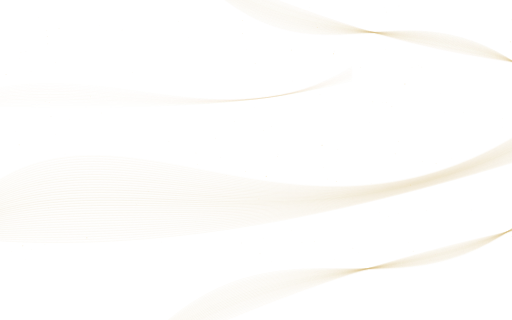
t = 0.00 s
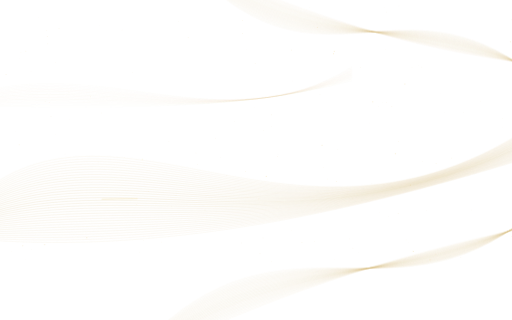
t = 1.67 s
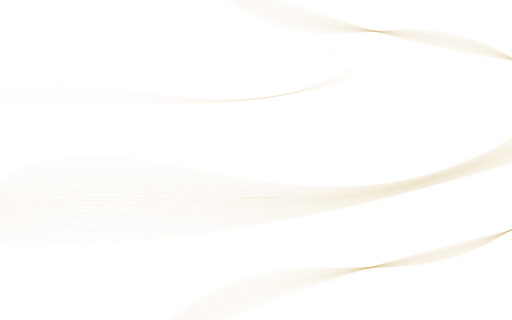
t = 3.33 s
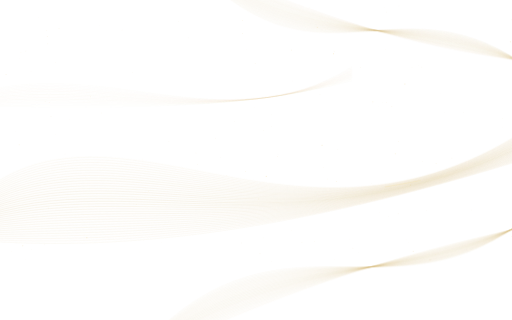
t = 5.00 s
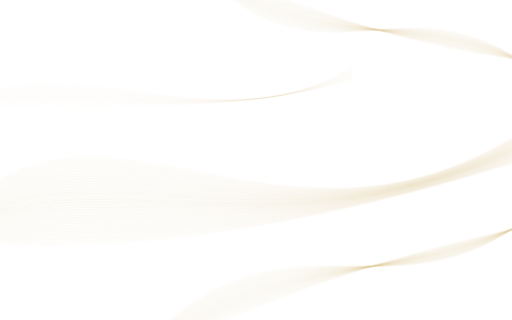
t = 6.67 s
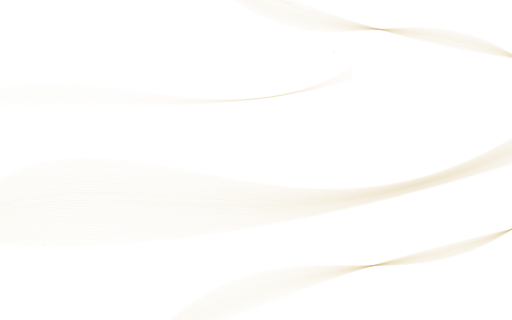
t = 8.33 s

The animated SVG that drew these frames (rendered in a browser with its animation timeline set to each time). Animation: 3 CSS @keyframes rules; frames cover the first 8.33 s, repeats indefinitely.

<svg xmlns="http://www.w3.org/2000/svg" viewBox="0 0 1600 1000" preserveAspectRatio="xMidYMid slice" fill="none"><style>.sway{animation:sway 16s ease-in-out infinite alternate;transform-box:fill-box}.sway2{animation:sway 21s ease-in-out -6s infinite alternate-reverse}@keyframes sway{to{transform:translate(-28px,16px)}}.run{stroke-dasharray:110 2300;animation:run 9s linear infinite}.r2{animation-duration:13s;animation-delay:-5s}@keyframes run{from{stroke-dashoffset:2410}to{stroke-dashoffset:0}}.tw{animation:tw 2.8s ease-in-out infinite alternate}.tw:nth-of-type(2n){animation-duration:4.1s;animation-delay:-1.3s}@keyframes tw{from{opacity:.1}to{opacity:.9}}@media (prefers-reduced-motion:reduce){*{animation:none!important}}</style><g><circle class="tw" cx="388.8" cy="493.1" r="0.8" fill="#F6E7BE" opacity="0.49"/><circle cx="203.6" cy="481.6" r="1.2" fill="#F6E7BE" opacity="0.22"/><circle cx="617.8" cy="514.3" r="0.8" fill="#F6E7BE" opacity="0.65"/><circle cx="1308.5" cy="204.6" r="0.7" fill="#F6E7BE" opacity="0.24"/><circle cx="1006.4" cy="454.2" r="1.6" fill="#F6E7BE" opacity="0.67"/><circle class="tw" cx="1411.5" cy="494.9" r="1" fill="#F6E7BE" opacity="0.18"/><circle cx="174.5" cy="420.1" r="0.8" fill="#F6E7BE" opacity="0.28"/><circle cx="1127.3" cy="210.7" r="1.2" fill="#F6E7BE" opacity="0.42"/><circle cx="832.1" cy="762" r="0.6" fill="#F6E7BE" opacity="0.22"/><circle cx="766.9" cy="535.9" r="1.2" fill="#F6E7BE" opacity="0.49"/><circle class="tw" cx="448.4" cy="752.2" r="0.7" fill="#F6E7BE" opacity="0.56"/><circle cx="110.6" cy="337.4" r="0.7" fill="#F6E7BE" opacity="0.18"/><circle cx="282" cy="302.4" r="1.2" fill="#F6E7BE" opacity="0.69"/><circle cx="147.5" cy="113.5" r="1" fill="#F6E7BE" opacity="0.69"/><circle cx="1051.1" cy="566.8" r="1.2" fill="#F6E7BE" opacity="0.67"/><circle class="tw" cx="943.8" cy="757.3" r="1" fill="#F6E7BE" opacity="0.65"/><circle cx="1121.6" cy="789.5" r="0.6" fill="#F6E7BE" opacity="0.48"/><circle cx="119.7" cy="55.2" r="0.8" fill="#F6E7BE" opacity="0.33"/><circle cx="1599" cy="61.7" r="1.2" fill="#F6E7BE" opacity="0.35"/><circle cx="71.1" cy="767.7" r="1.6" fill="#F6E7BE" opacity="0.54"/><circle class="tw" cx="1269.2" cy="750.3" r="0.8" fill="#F6E7BE" opacity="0.20"/><circle cx="757.2" cy="63.7" r="1" fill="#F6E7BE" opacity="0.67"/><circle cx="48.4" cy="409.9" r="0.6" fill="#F6E7BE" opacity="0.49"/><circle cx="611.7" cy="477.8" r="1.2" fill="#F6E7BE" opacity="0.19"/><circle cx="145" cy="94.8" r="0.8" fill="#F6E7BE" opacity="0.63"/><circle class="tw" cx="1165.1" cy="318.5" r="1.6" fill="#F6E7BE" opacity="0.53"/><circle cx="732.4" cy="379.4" r="1.2" fill="#F6E7BE" opacity="0.20"/><circle cx="1200.3" cy="24.4" r="1.2" fill="#F6E7BE" opacity="0.20"/><circle cx="35.7" cy="785.1" r="0.6" fill="#F6E7BE" opacity="0.42"/><circle cx="983.2" cy="754.8" r="0.8" fill="#F6E7BE" opacity="0.64"/><circle class="tw" cx="588.7" cy="117.4" r="1.2" fill="#F6E7BE" opacity="0.26"/><circle cx="271.4" cy="742.7" r="1.6" fill="#F6E7BE" opacity="0.66"/><circle cx="797.3" cy="198" r="1" fill="#F6E7BE" opacity="0.52"/><circle cx="317.6" cy="353.3" r="0.7" fill="#F6E7BE" opacity="0.63"/><circle cx="615.1" cy="478.1" r="0.8" fill="#F6E7BE" opacity="0.27"/><circle class="tw" cx="215.3" cy="287.6" r="0.6" fill="#F6E7BE" opacity="0.54"/><circle cx="1520" cy="227" r="0.7" fill="#F6E7BE" opacity="0.21"/><circle cx="754.2" cy="759.1" r="1" fill="#F6E7BE" opacity="0.36"/><circle cx="832" cy="551.2" r="1.6" fill="#F6E7BE" opacity="0.61"/><circle cx="1571.3" cy="371" r="0.6" fill="#F6E7BE" opacity="0.61"/><circle class="tw" cx="445" cy="498.2" r="1.6" fill="#F6E7BE" opacity="0.54"/><circle cx="912.9" cy="253.4" r="1.2" fill="#F6E7BE" opacity="0.16"/><circle cx="217.4" cy="373" r="0.6" fill="#F6E7BE" opacity="0.57"/><circle cx="426.3" cy="639" r="0.6" fill="#F6E7BE" opacity="0.69"/><circle cx="184.5" cy="89.4" r="1.2" fill="#F6E7BE" opacity="0.51"/><circle class="tw" cx="1291.8" cy="785.9" r="1.6" fill="#F6E7BE" opacity="0.26"/><circle cx="1318.1" cy="210" r="1.6" fill="#F6E7BE" opacity="0.16"/><circle cx="755.5" cy="585.6" r="0.7" fill="#F6E7BE" opacity="0.27"/><circle cx="1245.7" cy="442.5" r="1.2" fill="#F6E7BE" opacity="0.43"/><circle cx="1594.9" cy="130.5" r="1.6" fill="#F6E7BE" opacity="0.65"/><circle class="tw" cx="139.5" cy="764.7" r="1.6" fill="#F6E7BE" opacity="0.36"/><circle cx="720.8" cy="161.4" r="0.6" fill="#F6E7BE" opacity="0.36"/><circle cx="910.1" cy="721" r="0.8" fill="#F6E7BE" opacity="0.41"/><circle cx="1042.1" cy="168" r="1.6" fill="#F6E7BE" opacity="0.63"/><circle cx="1277.3" cy="757.9" r="0.6" fill="#F6E7BE" opacity="0.27"/><circle class="tw" cx="1440" cy="804" r="0.8" fill="#F6E7BE" opacity="0.45"/><circle cx="1265.3" cy="262.7" r="1.6" fill="#F6E7BE" opacity="0.62"/><circle cx="557.6" cy="67.9" r="1" fill="#F6E7BE" opacity="0.34"/><circle cx="674.3" cy="225.7" r="0.6" fill="#F6E7BE" opacity="0.27"/><circle cx="1388.1" cy="351.7" r="0.6" fill="#F6E7BE" opacity="0.25"/><circle class="tw" cx="536" cy="646.1" r="0.7" fill="#F6E7BE" opacity="0.41"/><circle cx="1599.7" cy="738.5" r="1.2" fill="#F6E7BE" opacity="0.61"/><circle cx="1103" cy="775.5" r="1" fill="#F6E7BE" opacity="0.47"/><circle cx="1102.5" cy="621.4" r="1" fill="#F6E7BE" opacity="0.44"/><circle cx="464.3" cy="597.7" r="1.6" fill="#F6E7BE" opacity="0.24"/><circle class="tw" cx="822.7" cy="743.9" r="0.8" fill="#F6E7BE" opacity="0.32"/><circle cx="609.9" cy="693.1" r="1.2" fill="#F6E7BE" opacity="0.26"/><circle cx="1361.2" cy="794.1" r="1.2" fill="#F6E7BE" opacity="0.30"/><circle cx="796.2" cy="337.1" r="0.6" fill="#F6E7BE" opacity="0.43"/><circle cx="968.4" cy="22.8" r="0.6" fill="#F6E7BE" opacity="0.43"/><circle class="tw" cx="640.9" cy="656.9" r="1.2" fill="#F6E7BE" opacity="0.22"/><circle cx="149.2" cy="136.8" r="1.2" fill="#F6E7BE" opacity="0.40"/><circle cx="1473.3" cy="656.3" r="1" fill="#F6E7BE" opacity="0.30"/><circle cx="757.1" cy="104.1" r="1" fill="#F6E7BE" opacity="0.65"/><circle cx="1497.1" cy="754.4" r="1.2" fill="#F6E7BE" opacity="0.32"/><circle class="tw" cx="306.3" cy="506.7" r="0.8" fill="#F6E7BE" opacity="0.22"/><circle cx="1246.9" cy="18.7" r="0.7" fill="#F6E7BE" opacity="0.24"/><circle cx="18.9" cy="232.9" r="1.6" fill="#F6E7BE" opacity="0.35"/><circle cx="991.6" cy="86" r="1.6" fill="#F6E7BE" opacity="0.47"/><circle cx="1363.1" cy="511.3" r="1.6" fill="#F6E7BE" opacity="0.26"/><circle class="tw" cx="848.6" cy="358.2" r="1" fill="#F6E7BE" opacity="0.50"/><circle cx="1320.3" cy="505" r="1.2" fill="#F6E7BE" opacity="0.26"/><circle cx="1010.1" cy="523.5" r="1.2" fill="#F6E7BE" opacity="0.27"/><circle cx="868.7" cy="481" r="0.7" fill="#F6E7BE" opacity="0.28"/><circle cx="1185.2" cy="664.6" r="0.7" fill="#F6E7BE" opacity="0.32"/><circle class="tw" cx="504" cy="756.7" r="0.7" fill="#F6E7BE" opacity="0.58"/><circle cx="311.3" cy="79.4" r="0.7" fill="#F6E7BE" opacity="0.22"/><circle cx="141" cy="318.1" r="1" fill="#F6E7BE" opacity="0.61"/><circle cx="674.6" cy="647.7" r="0.7" fill="#F6E7BE" opacity="0.26"/><circle cx="1004.8" cy="655.1" r="0.6" fill="#F6E7BE" opacity="0.26"/><circle class="tw" cx="1091.8" cy="747.3" r="0.8" fill="#F6E7BE" opacity="0.21"/><circle cx="809.1" cy="621.7" r="1.2" fill="#F6E7BE" opacity="0.70"/><circle cx="1332.7" cy="658.3" r="1" fill="#F6E7BE" opacity="0.21"/><circle cx="59.9" cy="452.4" r="1.2" fill="#F6E7BE" opacity="0.65"/><circle cx="770" cy="155.4" r="0.6" fill="#F6E7BE" opacity="0.26"/><circle class="tw" cx="1344.3" cy="812" r="1.6" fill="#F6E7BE" opacity="0.20"/><circle cx="99.1" cy="780.2" r="1" fill="#F6E7BE" opacity="0.19"/><circle cx="154.7" cy="320.5" r="1" fill="#F6E7BE" opacity="0.43"/><circle cx="688.1" cy="492.8" r="0.6" fill="#F6E7BE" opacity="0.50"/><circle cx="65.4" cy="164.2" r="1" fill="#F6E7BE" opacity="0.40"/><circle class="tw" cx="1182.9" cy="332.3" r="0.7" fill="#F6E7BE" opacity="0.48"/><circle cx="151.7" cy="649.7" r="0.8" fill="#F6E7BE" opacity="0.64"/><circle cx="1282.7" cy="577.8" r="1.6" fill="#F6E7BE" opacity="0.67"/><circle cx="911.5" cy="156.6" r="1.2" fill="#F6E7BE" opacity="0.69"/><circle cx="1287.7" cy="211.8" r="0.6" fill="#F6E7BE" opacity="0.56"/><circle class="tw" cx="1244.8" cy="668" r="1" fill="#F6E7BE" opacity="0.22"/><circle cx="527.9" cy="441.9" r="0.8" fill="#F6E7BE" opacity="0.57"/><circle cx="1224.4" cy="332.7" r="1.6" fill="#F6E7BE" opacity="0.25"/><circle cx="1275.7" cy="247.4" r="0.6" fill="#F6E7BE" opacity="0.16"/><circle cx="569" cy="523.7" r="1.2" fill="#F6E7BE" opacity="0.18"/><circle class="tw" cx="436.8" cy="788.4" r="0.8" fill="#F6E7BE" opacity="0.34"/><circle cx="1055.6" cy="467.1" r="1.2" fill="#F6E7BE" opacity="0.19"/><circle cx="823.5" cy="408" r="0.7" fill="#F6E7BE" opacity="0.54"/><circle cx="1218.8" cy="803.7" r="0.6" fill="#F6E7BE" opacity="0.21"/><circle cx="172.9" cy="194.4" r="1" fill="#F6E7BE" opacity="0.37"/><circle class="tw" cx="80.7" cy="160.3" r="1" fill="#F6E7BE" opacity="0.16"/><circle cx="413.7" cy="226.1" r="0.8" fill="#F6E7BE" opacity="0.45"/><circle cx="812.5" cy="793.1" r="1.2" fill="#F6E7BE" opacity="0.62"/><circle cx="159.4" cy="364.4" r="1.6" fill="#F6E7BE" opacity="0.19"/><circle cx="956.1" cy="622.6" r="0.6" fill="#F6E7BE" opacity="0.36"/><circle class="tw" cx="1501.8" cy="316.4" r="0.7" fill="#F6E7BE" opacity="0.62"/><circle cx="867.1" cy="489.2" r="1" fill="#F6E7BE" opacity="0.67"/><circle cx="673.1" cy="431.9" r="1.2" fill="#F6E7BE" opacity="0.32"/><circle cx="848.7" cy="396.3" r="0.8" fill="#F6E7BE" opacity="0.46"/><circle cx="453.6" cy="587.6" r="0.8" fill="#F6E7BE" opacity="0.16"/><circle class="tw" cx="1236" cy="480.4" r="1.6" fill="#F6E7BE" opacity="0.24"/><circle cx="1207.4" cy="319.8" r="0.8" fill="#F6E7BE" opacity="0.56"/><circle cx="80.3" cy="810.8" r="0.8" fill="#F6E7BE" opacity="0.19"/><circle cx="1448.9" cy="352.2" r="1" fill="#F6E7BE" opacity="0.29"/><circle cx="1208.8" cy="37.3" r="0.6" fill="#F6E7BE" opacity="0.67"/><circle class="tw" cx="1156.4" cy="384" r="0.7" fill="#F6E7BE" opacity="0.48"/><circle cx="184.1" cy="511.9" r="1" fill="#F6E7BE" opacity="0.21"/><circle cx="1377.8" cy="292.5" r="0.7" fill="#F6E7BE" opacity="0.22"/><circle cx="708.6" cy="547.7" r="1" fill="#F6E7BE" opacity="0.48"/><circle cx="1023.3" cy="559.2" r="0.8" fill="#F6E7BE" opacity="0.58"/><circle class="tw" cx="849.2" cy="818.1" r="0.8" fill="#F6E7BE" opacity="0.55"/><circle cx="381.5" cy="93.4" r="0.8" fill="#F6E7BE" opacity="0.58"/><circle cx="1000" cy="294.5" r="0.8" fill="#F6E7BE" opacity="0.49"/><circle cx="1160.1" cy="573.2" r="0.7" fill="#F6E7BE" opacity="0.50"/><circle cx="1205.4" cy="155.6" r="0.7" fill="#F6E7BE" opacity="0.43"/><circle class="tw" cx="1044.7" cy="160.7" r="1.6" fill="#F6E7BE" opacity="0.17"/><circle cx="97.3" cy="222.2" r="1" fill="#F6E7BE" opacity="0.16"/><circle cx="60.9" cy="182.5" r="0.8" fill="#F6E7BE" opacity="0.19"/><circle cx="138.3" cy="554.5" r="1.2" fill="#F6E7BE" opacity="0.28"/><circle cx="1570.4" cy="396.9" r="0.8" fill="#F6E7BE" opacity="0.27"/><circle class="tw" cx="549.9" cy="610.8" r="0.6" fill="#F6E7BE" opacity="0.59"/><circle cx="715.7" cy="674.1" r="0.7" fill="#F6E7BE" opacity="0.39"/><circle cx="1195.7" cy="319.9" r="0.7" fill="#F6E7BE" opacity="0.35"/><circle cx="1045.9" cy="811.1" r="0.8" fill="#F6E7BE" opacity="0.31"/><circle cx="1214.4" cy="677.4" r="0.7" fill="#F6E7BE" opacity="0.39"/></g><g class="sway" stroke="#C9A961" stroke-width=".6"><path d="M-120,658 C360,168 950,957.6 1760,322.8" stroke-opacity="0.33"/><path d="M-120,660.5 C360,186.9 950,950.5 1760,326.9" stroke-opacity="0.37"/><path d="M-120,663.1 C360,205.8 950,943.3 1760,330.9" stroke-opacity="0.44"/><path d="M-120,665.6 C360,224.7 950,936.2 1760,335" stroke-opacity="0.43"/><path d="M-120,668.2 C360,243.6 950,929.1 1760,339.1" stroke-opacity="0.46"/><path d="M-120,670.7 C360,262.5 950,922 1760,343.2" stroke-opacity="0.50"/><path d="M-120,673.3 C360,281.5 950,914.8 1760,347.2" stroke-opacity="0.48"/><path d="M-120,675.8 C360,300.4 950,907.7 1760,351.3" stroke-opacity="0.55"/><path d="M-120,678.4 C360,319.3 950,900.6 1760,355.4" stroke-opacity="0.59"/><path d="M-120,680.9 C360,338.2 950,893.5 1760,359.5" stroke-opacity="0.64"/><path d="M-120,683.5 C360,357.1 950,886.3 1760,363.5" stroke-opacity="0.55"/><path d="M-120,686 C360,376 950,879.2 1760,367.6" stroke-opacity="0.60"/><path d="M-120,688.5 C360,394.9 950,872.1 1760,371.7" stroke-opacity="0.58"/><path d="M-120,691.1 C360,413.8 950,864.9 1760,375.7" stroke-opacity="0.72"/><path d="M-120,693.6 C360,432.7 950,857.8 1760,379.8" stroke-opacity="0.71"/><path d="M-120,696.2 C360,451.6 950,850.7 1760,383.9" stroke-opacity="0.59"/><path d="M-120,698.7 C360,470.5 950,843.6 1760,388" stroke-opacity="0.78"/><path d="M-120,701.3 C360,489.5 950,836.4 1760,392" stroke-opacity="0.77"/><path d="M-120,703.8 C360,508.4 950,829.3 1760,396.1" stroke-opacity="0.71"/><path d="M-120,706.4 C360,527.3 950,822.2 1760,400.2" stroke-opacity="0.70"/><path d="M-120,708.9 C360,546.2 950,815.1 1760,404.3" stroke-opacity="0.60"/><path d="M-120,711.5 C360,565.1 950,807.9 1760,408.3" stroke-opacity="0.56"/><path d="M-120,714 C360,584 950,800.8 1760,412.4" stroke-opacity="0.64"/><path d="M-120,716.5 C360,602.9 950,793.7 1760,416.5" stroke-opacity="0.54"/><path d="M-120,719.1 C360,621.8 950,786.5 1760,420.5" stroke-opacity="0.55"/><path d="M-120,721.6 C360,640.7 950,779.4 1760,424.6" stroke-opacity="0.53"/><path d="M-120,724.2 C360,659.6 950,772.3 1760,428.7" stroke-opacity="0.48"/><path d="M-120,726.7 C360,678.5 950,765.2 1760,432.8" stroke-opacity="0.52"/><path d="M-120,729.3 C360,697.5 950,758 1760,436.8" stroke-opacity="0.49"/><path d="M-120,731.8 C360,716.4 950,750.9 1760,440.9" stroke-opacity="0.50"/><path d="M-120,734.4 C360,735.3 950,743.8 1760,445" stroke-opacity="0.43"/><path d="M-120,736.9 C360,754.2 950,736.7 1760,449.1" stroke-opacity="0.41"/><path d="M-120,739.5 C360,773.1 950,729.5 1760,453.1" stroke-opacity="0.36"/><path d="M-120,742 C360,792 950,722.4 1760,457.2" stroke-opacity="0.34"/><path class="run" d="M-120,690 C380,520 900,760 1760,430" stroke="#F3E2B0" stroke-width="1.5" stroke-linecap="round"/></g><g class="sway2" stroke="#C9A961" stroke-width=".6"><path d="M500,1030.2 C950,604 1300,1062.8 1760,582.4" stroke-opacity="0.25"/><path d="M500,1032.8 C950,615.8 1300,1050.4 1760,586.5" stroke-opacity="0.27"/><path d="M500,1035.4 C950,627.7 1300,1038 1760,590.7" stroke-opacity="0.36"/><path d="M500,1038 C950,639.5 1300,1025.5 1760,594.8" stroke-opacity="0.40"/><path d="M500,1040.6 C950,651.3 1300,1013.1 1760,599" stroke-opacity="0.43"/><path d="M500,1043.2 C950,663.1 1300,1000.7 1760,603.1" stroke-opacity="0.45"/><path d="M500,1045.8 C950,675 1300,988.3 1760,607.2" stroke-opacity="0.43"/><path d="M500,1048.4 C950,686.8 1300,975.9 1760,611.4" stroke-opacity="0.44"/><path d="M500,1050.9 C950,698.6 1300,963.5 1760,615.5" stroke-opacity="0.46"/><path d="M500,1053.5 C950,710.4 1300,951 1760,619.7" stroke-opacity="0.45"/><path d="M500,1056.1 C950,722.3 1300,938.6 1760,623.8" stroke-opacity="0.56"/><path d="M500,1058.7 C950,734.1 1300,926.2 1760,627.9" stroke-opacity="0.51"/><path d="M500,1061.3 C950,745.9 1300,913.8 1760,632.1" stroke-opacity="0.58"/><path d="M500,1063.9 C950,757.7 1300,901.4 1760,636.2" stroke-opacity="0.50"/><path d="M500,1066.5 C950,769.6 1300,889 1760,640.3" stroke-opacity="0.58"/><path d="M500,1069.1 C950,781.4 1300,876.5 1760,644.5" stroke-opacity="0.54"/><path d="M500,1071.6 C950,793.2 1300,864.1 1760,648.6" stroke-opacity="0.41"/><path d="M500,1074.2 C950,805 1300,851.7 1760,652.8" stroke-opacity="0.41"/><path d="M500,1076.8 C950,816.9 1300,839.3 1760,656.9" stroke-opacity="0.47"/><path d="M500,1079.4 C950,828.7 1300,826.9 1760,661" stroke-opacity="0.39"/><path d="M500,1082 C950,840.5 1300,814.5 1760,665.2" stroke-opacity="0.40"/><path d="M500,1084.6 C950,852.3 1300,802 1760,669.3" stroke-opacity="0.32"/><path d="M500,1087.2 C950,864.2 1300,789.6 1760,673.5" stroke-opacity="0.26"/><path d="M500,1089.8 C950,876 1300,777.2 1760,677.6" stroke-opacity="0.26"/></g><g class="sway2" stroke="#C9A961" stroke-width=".6"><path d="M700,-86.2 C1080,65 1320,146.5 1760,198" stroke-opacity="0.23"/><path d="M700,-84 C1080,74.1 1320,134.6 1760,201.7" stroke-opacity="0.24"/><path d="M700,-81.7 C1080,83.3 1320,122.8 1760,205.3" stroke-opacity="0.26"/><path d="M700,-79.4 C1080,92.4 1320,110.9 1760,209" stroke-opacity="0.31"/><path d="M700,-77.1 C1080,101.5 1320,99 1760,212.6" stroke-opacity="0.40"/><path d="M700,-74.8 C1080,110.7 1320,87.2 1760,216.3" stroke-opacity="0.41"/><path d="M700,-72.6 C1080,119.8 1320,75.3 1760,219.9" stroke-opacity="0.37"/><path d="M700,-70.3 C1080,128.9 1320,63.4 1760,223.6" stroke-opacity="0.40"/><path d="M700,-68 C1080,138 1320,51.5 1760,227.2" stroke-opacity="0.40"/><path d="M700,-65.7 C1080,147.2 1320,39.7 1760,230.9" stroke-opacity="0.40"/><path d="M700,-63.4 C1080,156.3 1320,27.8 1760,234.5" stroke-opacity="0.52"/><path d="M700,-61.1 C1080,165.4 1320,15.9 1760,238.2" stroke-opacity="0.43"/><path d="M700,-58.9 C1080,174.6 1320,4.1 1760,241.8" stroke-opacity="0.49"/><path d="M700,-56.6 C1080,183.7 1320,-7.8 1760,245.5" stroke-opacity="0.47"/><path d="M700,-54.3 C1080,192.8 1320,-19.7 1760,249.1" stroke-opacity="0.42"/><path d="M700,-52 C1080,202 1320,-31.5 1760,252.8" stroke-opacity="0.48"/><path d="M700,-49.7 C1080,211.1 1320,-43.4 1760,256.4" stroke-opacity="0.39"/><path d="M700,-47.4 C1080,220.2 1320,-55.3 1760,260.1" stroke-opacity="0.43"/><path d="M700,-45.2 C1080,229.3 1320,-67.2 1760,263.7" stroke-opacity="0.34"/><path d="M700,-42.9 C1080,238.5 1320,-79 1760,267.4" stroke-opacity="0.35"/><path d="M700,-40.6 C1080,247.6 1320,-90.9 1760,271" stroke-opacity="0.30"/><path d="M700,-38.3 C1080,256.7 1320,-102.8 1760,274.7" stroke-opacity="0.27"/><path d="M700,-36 C1080,265.9 1320,-114.6 1760,278.3" stroke-opacity="0.28"/><path d="M700,-33.8 C1080,275 1320,-126.5 1760,282" stroke-opacity="0.23"/><path class="run r2" d="M760,-60 C1100,120 1300,40 1760,210" stroke="#F3E2B0" stroke-width="1.2" stroke-linecap="round"/></g><g stroke="#C9A961" stroke-width=".5"><path d="M-120,306 C300,152 700,460.4 1100,207.6" stroke-opacity="0.11"/><path d="M-120,307.9 C300,163.7 700,453.7 1100,210.6" stroke-opacity="0.15"/><path d="M-120,309.7 C300,175.5 700,447 1100,213.6" stroke-opacity="0.15"/><path d="M-120,311.6 C300,187.2 700,440.2 1100,216.6" stroke-opacity="0.18"/><path d="M-120,313.5 C300,198.9 700,433.5 1100,219.5" stroke-opacity="0.22"/><path d="M-120,315.3 C300,210.7 700,426.8 1100,222.5" stroke-opacity="0.22"/><path d="M-120,317.2 C300,222.4 700,420.1 1100,225.5" stroke-opacity="0.20"/><path d="M-120,319.1 C300,234.1 700,413.4 1100,228.5" stroke-opacity="0.26"/><path d="M-120,320.9 C300,245.9 700,406.6 1100,231.5" stroke-opacity="0.21"/><path d="M-120,322.8 C300,257.6 700,399.9 1100,234.5" stroke-opacity="0.21"/><path d="M-120,324.7 C300,269.3 700,393.2 1100,237.5" stroke-opacity="0.23"/><path d="M-120,326.5 C300,281.1 700,386.5 1100,240.5" stroke-opacity="0.19"/><path d="M-120,328.4 C300,292.8 700,379.8 1100,243.4" stroke-opacity="0.17"/><path d="M-120,330.3 C300,304.5 700,373 1100,246.4" stroke-opacity="0.14"/><path d="M-120,332.1 C300,316.3 700,366.3 1100,249.4" stroke-opacity="0.12"/><path d="M-120,334 C300,328 700,359.6 1100,252.4" stroke-opacity="0.11"/></g></svg>
